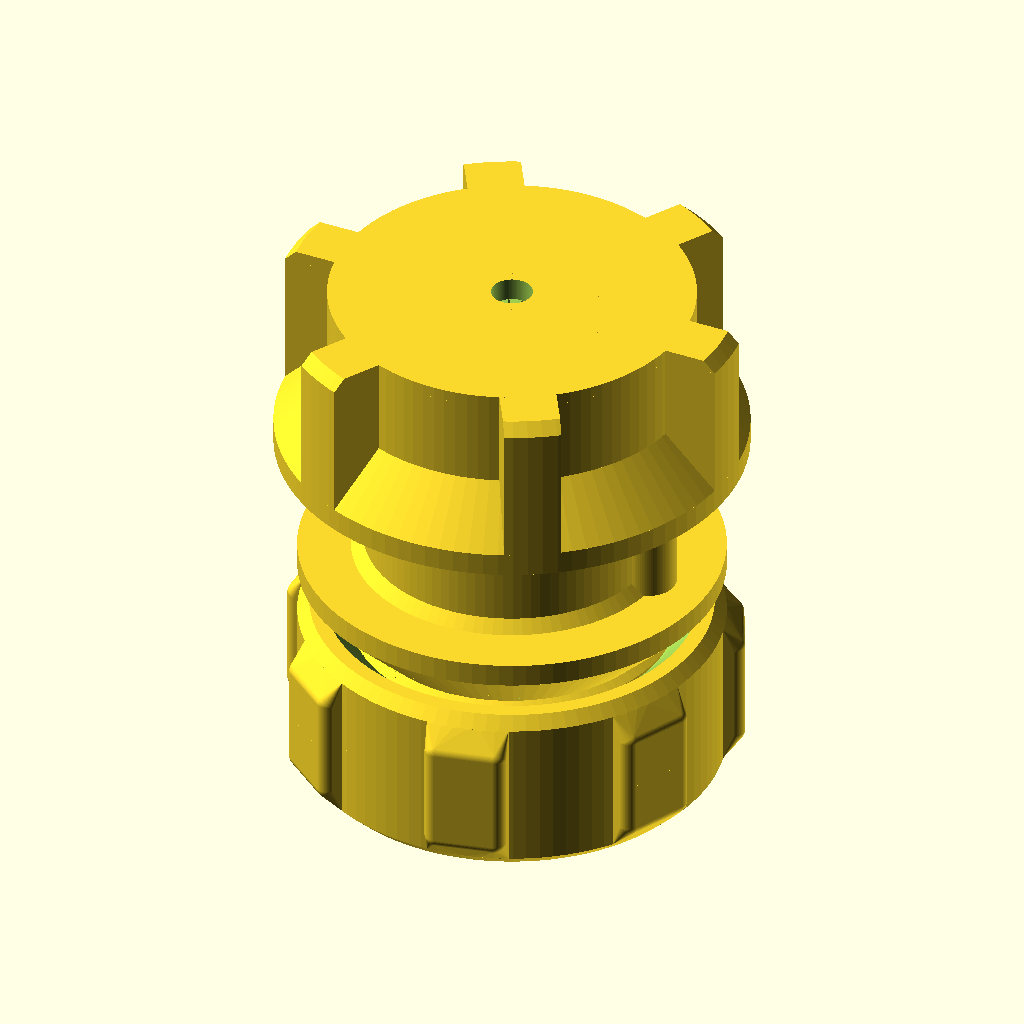
Cell 1 — every parameter at its default value.
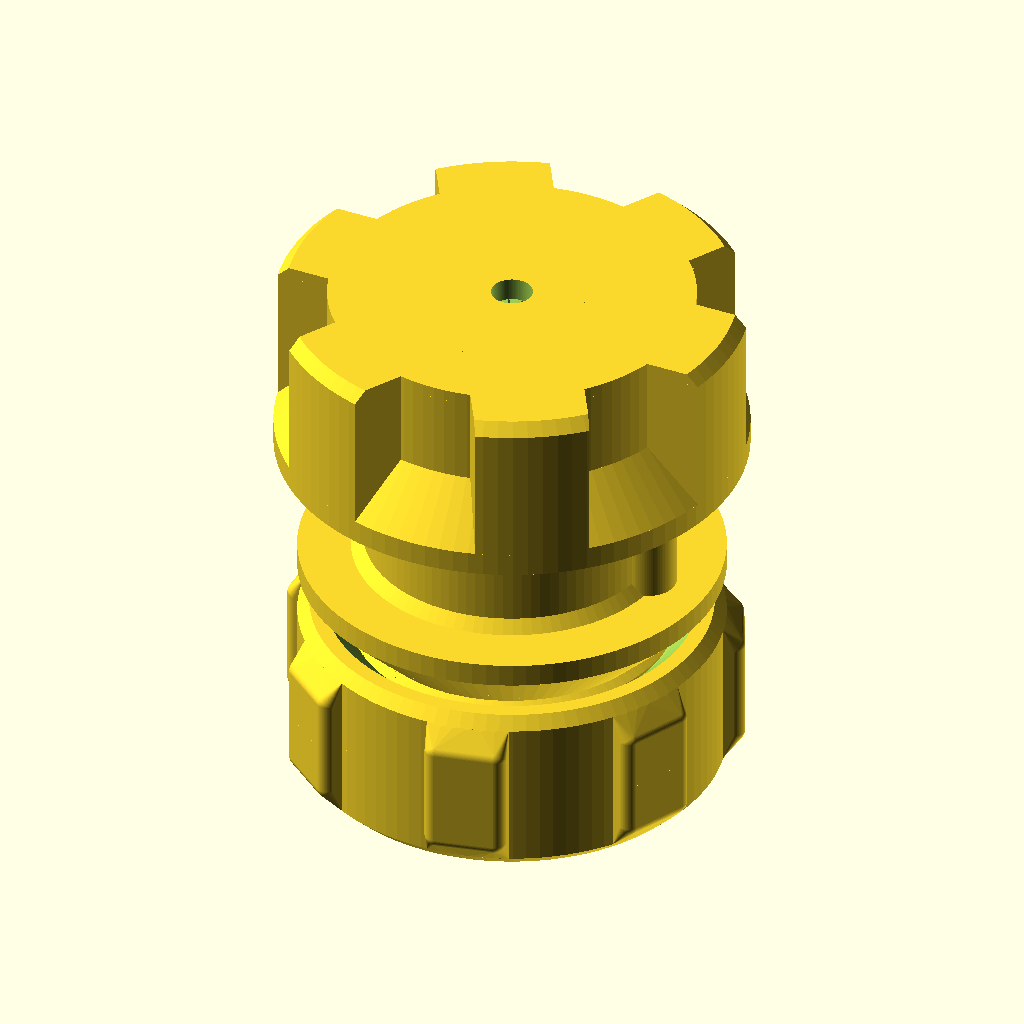
Cell 2 — NZ_D set to 0.8, the other parameters unchanged.
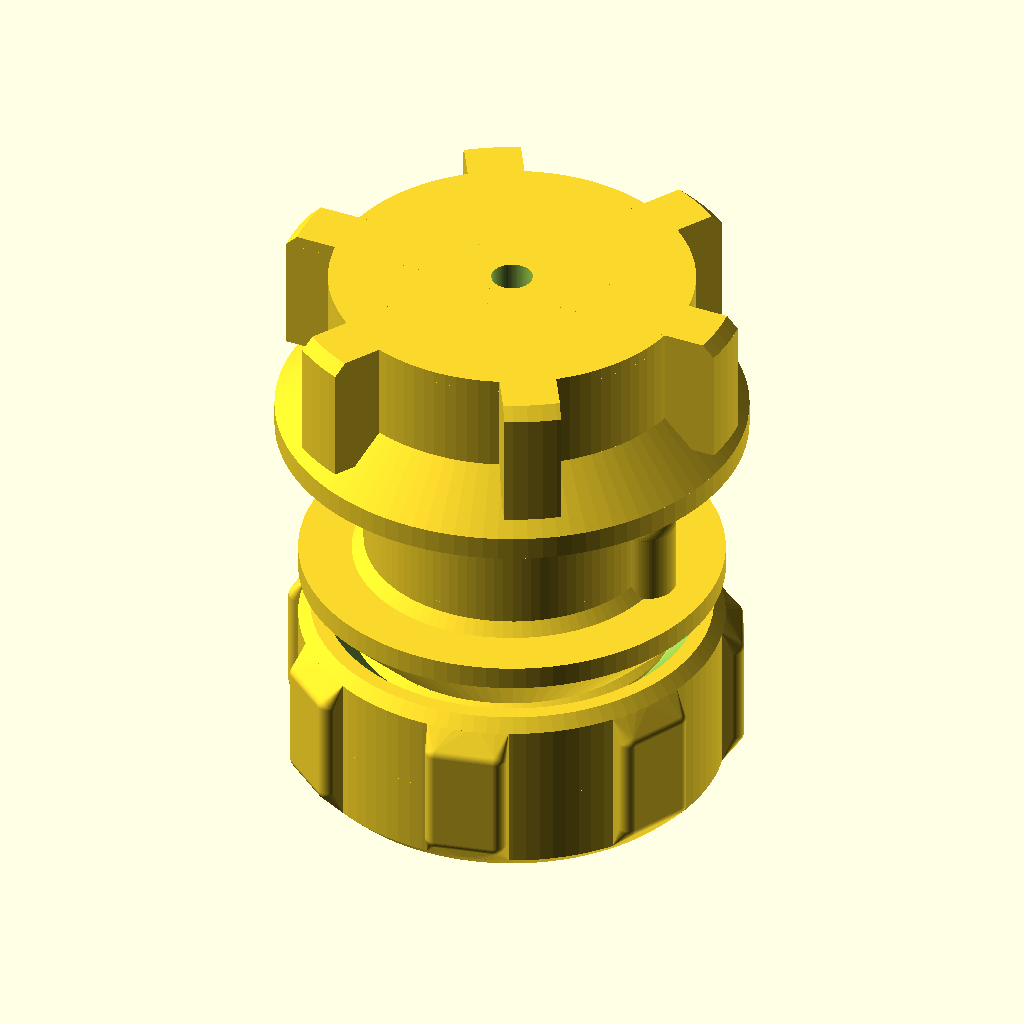
Cell 3 — NZ_H set to 0.5, the other parameters unchanged.
All cells are drawn from the same view direction (rotation 55°, 0°, 25°, orthographic, colour scheme Cornfield), but the view is re-fitted for each cell, so position and scale can differ between cells as well as the parameter.
OpenSCAD source file d-lev-design-files/d-lev_openscad_2023-07-26/antenna_mount_2022-10-02.scad:
/* 
antenna bolt, nut, knob, (split) ring, spacer
*/

$fn=100;

// common features
include <threads.scad>

// config params:
NZ_D=0.4;				// nozzle dia
NZ_H=0.25;				// nozzle height

// build options:
BOLT=1;					// bolt enable
KNOB=1;					// knob enable
RING=1;					// split ring enable
NUT=1;					// nut enable
SPACER=0;				// spacer enable

// debug options:
CUT=0;					// cutaway view
ASM=1;					// assembly view
THD_DBG=0;				// thread debug mode

// general:
P_OD=15.9;				// pipe OD
P_CL=0.5;				// pipe OD clearance
ID=P_OD+P_CL;			// default ID
CH=1;						// default chamfer height
CA=30;					// default chamfer angles (other than 45 deg)

// knob:
K_THD_D=28;				// knob thread diameter
K_THD_P=2;				// knob thread pitch
K_THD_A=30;				// knob_thread angle
K_THD_ID=K_THD_D-K_THD_P/tan(K_THD_A); // knob thread ID (approx)
K_THD_CL=0;				// knob thread clearance
K_OD=K_THD_D+8;		// knob OD
K_H=15;					// knob height
K_FH=3;					// knob face height (thickness)
K_ID=ID;					// knob ID (hole)
K_CH=7.5;				// knob ID chamfer height
K_CA=45;					// knob ID chamfer angle
K_NUBS=7;				// knob nubs
K_NUB_W=7;				// knob nub width
K_NUB_H=1.5;			// knob nub height (off diameter)
K_NUB_R=1;				// knob nub radius
K_NUB_A=45;				// knob nub angle

// nut:
N_THD_D=25;				// nut thread diameter
N_THD_P=3;				// nut thread pitch
N_THD_A=45;				// nut thread angle
N_THD_ID=N_THD_D-N_THD_P/tan(N_THD_A); // nut thread ID (approx)
N_THD_CL=-0.05;		// nut thread clearance
N_OD=N_THD_D+6;		// nut OD
N_SD=K_OD+4;			// nut skirt OD
N_SH=2;					// nut skirt height
N_H=15;					// nut height
N_FH=NZ_H*8;			// nut face height (thickness)
N_ID=3.5;				// nut ID (hole)
N_CH=N_THD_P;			// nut chamfer height
N_CA=45;					// nut chamfer angle
N_FINS=6;				// nut fins
N_FIN_W=NZ_D*12;		// nut fin width

// split ring:
R_A=15;					// ring angle
R_SD=1;					// ring spring factor (enlarge dia)
R_ID=(ASM)?ID:ID+R_SD;	// ring ID
R_OD=(ASM)?K_THD_ID:K_THD_ID+R_SD;	// ring OD (max)
R_H=10;					// ring height
R_SW=(ASM)?3:3+R_SD*PI;	// ring split width

// bolt:
B_KH=K_H+1.5;			// bolt knob side height
B_NH=N_H+8.5;			// bolt nut side height
B_FH=2;					// bolt face height
B_FA=45;					// bolt face angle
B_RCH=R_H-2;			// bolt ring chamfer height
B_LN=2;					// bolt locators
B_LD=5;					// bolt locator diameter
B_LH=B_NH-N_H;			// bolt locator height

// spacer:
S_ID=N_THD_D+1;		// spacer ID
S_H=0;					// spacer height


module bolt() {
	module positive(){
		h1 = tan(B_FA)*(K_OD-K_THD_ID)/2;  // face angle height
		h2 = B_NH-N_H;  // nut height from face
		h3 = (N_THD_D-N_THD_ID)/2;  // nut thread blend fillet height
		//
		threads(a=K_THD_A, d=K_THD_D, p=K_THD_P, h=B_KH, cl=0, int=false, b=1, t=0, debug=THD_DBG);  // knob thread
		translate([0,0,B_KH]) {  // @ back face
			threads(a=N_THD_A, d=N_THD_D, p=N_THD_P, h=B_NH, cl=0, int=false, b=0, t=1, debug=THD_DBG);  // nut thread
			translate([0,0,-B_FH]){
				cylinder(d=K_OD, h=B_FH);  // face
				translate([0,0,-h1]) cylinder(d1=K_THD_ID, d2=K_OD, h=h1);  // face angle
			}
			cylinder(d1=N_THD_D+2*CH, d2=N_THD_D, h=CH);  // back face blend fillet (45 deg)
			cylinder(d=N_THD_D, h=h2);  // shoulder od
			for (i=[0:B_LN-1]){
				rotate([0,0,i*360/B_LN]) {
					translate([N_THD_D/2,0,0]) {  // locator
						cylinder(d=B_LD, h=B_LH-B_LD/2);
						translate([0,0,B_LH-B_LD/2]) sphere(d=B_LD);
					}
				}
			}
			translate([0,0,h2]) cylinder(d1=N_THD_D, d2=N_THD_ID, h=h3);  // nut thread blend fillet (45 deg)
		}
	}
	module negative(){
		d1 = ID+2*B_RCH*tan(R_A); // split ring chamfer major dia
		translate([0,0,-0.01]) cylinder(d1=d1, d2=ID, h=B_RCH);  // split ring chamfer
		cylinder(d=ID, h=B_NH+B_KH+0.01);  // main id hole
	}
	difference(){
		positive();
		negative();
	}
}

module nubs(n, d, w, l, h, r, a){
	module nub(){
		dx = w/2-r;
		dy = l/2-h/tan(a)-r*cos(a);
		z = h-r;
		depth = d/2;
		//
		rotate([90,0,90]){
			hull(){
				intersection(){
					translate([0,0,-d/2]) rotate([90,0,0]) cylinder(d=d, h=l, center=true);
					translate([0,0,-depth/2]) cube([w,l,depth], center=true);
				}
				translate([dx,dy,z]) sphere(r);
				translate([-dx,dy,z]) sphere(r);
				translate([-dx,-dy,z]) sphere(r);
				translate([dx,-dy,z]) sphere(r);
			}
		}
	}
	for (i=[0:n-1]){
		rotate([0,0,i*360/n]) translate([d/2,0,0]) nub();
	}
}

module knob(){
	nub_l = K_H-2*CH;
	module positive(){
		d1 = K_OD-2*CH;  // big outer chamfers minor dia (45 deg)
		d2 = d1+K_H;  // big outer chamfers major dia (45 deg)
		//
		intersection(){
			union(){  // body & nubs
				cylinder(d=K_OD, h=K_H);
				translate([0,0,K_H/2]) nubs(n=K_NUBS, d=K_OD, w=K_NUB_W, l=nub_l, h=K_NUB_H, r=K_NUB_R, a=K_NUB_A);
			}
			union(){  // big outer chamfers
				cylinder(d1=d1, d2=d2, h=K_H/2);
				translate([0,0,K_H/2]) cylinder(d1=d2, d2=d1, h=K_H/2);
			}
		}
	}
	module negative(){
		d3 = K_ID+2*CH*tan(CA);  // bottom hole chamfer major dia
		h1 = tan(K_CA)*(K_OD-K_ID)/2;  // top chamfer height
		//
		translate([0,0,K_FH]) threads(a=K_THD_A, d=K_THD_D, p=K_THD_P, h=K_H-K_FH+0.01, cl=K_THD_CL, int=true, b=-1, t=1, debug=THD_DBG);
		translate([0,0,-0.01]) {
			cylinder(d=K_ID, h=K_FH+0.02);  // bottom hole
			cylinder(d1=d3, d2=K_ID, h=CH+0.01);  // bottom hole chamfer
		}
		translate([0,0,K_H-K_CH]) {
			cylinder(d1=K_ID, d2=K_OD, h=h1+0.01);  // top chamfer
		}
	}
	difference(){
		positive();
		negative();
	}
}

module fins(n, d, w, h, ch){
	intersection(){
		for (i=[0:n-1]){
			rotate([0,0,i*360/n]) translate([0,-w/2,0]) cube([d/2,w,h]);
		}
		union(){
			cylinder(d1=d-2*ch, d2=d, h=ch);  // bottom chamfer
			translate([0,0,ch]) cylinder(d=d, h=h-ch);  // fins OD
		}
	}
}

module nut(){
	nub_l = N_H-2*CH;
	module positive(){
		h1 = (N_SD-N_OD)/2;
		cylinder(d=N_OD, h=N_H);  // body
		fins(N_FINS, N_SD, N_FIN_W, N_H-N_FH, CH);  // fins
		translate([0,0,N_H-B_FH]) {
			cylinder(d=N_SD, h=B_FH);  // skirt
			translate([0,0,-h1]) cylinder(d1=N_OD, d2=N_SD, h=h1);  // skirt angle
		}
	}
	module negative(){
		d3 = N_ID+2*CH*tan(CA);  // bottom hole chamfer major dia
		h1 = tan(N_CA)*(N_OD-N_ID)/2;  // top chamfer height
		//
		translate([0,0,N_FH]) threads(a=N_THD_A, d=N_THD_D, p=N_THD_P, h=N_H-N_FH+0.01, cl=N_THD_CL, int=true, b=-1, t=1, debug=THD_DBG);
		translate([0,0,-0.01]) {
			cylinder(d=N_ID, h=N_FH+0.02);  // bottom hole
		}
		translate([0,0,N_H-N_CH]) {
			cylinder(d1=N_ID, d2=N_OD, h=h1+0.01);  // top chamfer
		}
	}
	difference(){
		positive();
		negative();
	}
}

module split_ring(){
	d1 = R_ID+2*R_H*tan(R_A);  // od chamfer major dia
	d2 = R_ID+2*CH*tan(CA);  // id chamfer major dia
	//
	difference(){
		intersection(){
			cylinder(d=R_OD, h=R_H);  // od vertical
			cylinder(d1=d1, d2=R_ID, h=R_H);  // od angled
		}
		translate([0,0,-0.01]) {
			cylinder(d=R_ID, h=R_H+0.02);  // id
			cylinder(d1=d2, d2=R_ID, h=CH+0.01);  // id chamfer
			translate([0,-R_SW/2,0]) cube([R_OD/2,R_SW,R_H+0.02]);  // split
		}
	}
}
	
module spacer(){
	difference(){
		union(){
			cylinder(d=N_OD, h=S_H);  // od
			cylinder(d=K_OD, h=B_FH);  // face
			translate([0,0,B_FH]) cylinder(d1=K_OD, d2=N_OD, h=(K_OD-N_OD)/2);  // face angle
		}
		translate([0,0,-0.01]) cylinder(d=S_ID, h=S_H+0.02);  // id
	}
}

// render
difference(){
	c2c = K_OD+10;
	z0 = B_KH+B_NH;
	z1 = z0+N_FH;
	z2 = z1-N_H;
	z3 = z2-S_H;
	//
	if (ASM) {
		union(){
			if (BOLT) bolt();
			if (KNOB) translate([0,0,-K_FH-1.2]) rotate([0,0,180]) knob();
			if (RING) translate([0,0,-1.1]) split_ring();
			if (NUT) translate([0,0,z1+0.2]) rotate([180,0,0]) nut();
		}  if (SPACER) translate([0,0,z3]) spacer();
	}
	else {
		union(){
			if (BOLT) bolt();
			if (KNOB) translate([BOLT*c2c,0,0]) knob();
			if (RING) translate([BOLT*-c2c,0,0]) split_ring();
			if (NUT) translate([BOLT*-c2c,0,0]) nut();
			if (SPACER) translate([BOLT*-c2c,0,0]) spacer();
		}
	}
	if (CUT){
		translate([-100,-K_OD,-10]) cube([200,K_OD,100]);
	}
	echo("minimum mounting wall thickness", z3-B_KH);
}
Parameter table extracted from the source (name, type, default, range or options):
NZ_D: number, default 0.4
NZ_H: number, default 0.25
BOLT: number, default 1
KNOB: number, default 1
RING: number, default 1
NUT: number, default 1
SPACER: number, default 0
CUT: number, default 0
ASM: number, default 1
THD_DBG: number, default 0
P_OD: number, default 15.9
P_CL: number, default 0.5
CH: number, default 1
CA: number, default 30
K_THD_D: number, default 28
K_THD_P: number, default 2
K_THD_A: number, default 30
K_THD_CL: number, default 0
K_H: number, default 15
K_FH: number, default 3
K_CH: number, default 7.5
K_CA: number, default 45
K_NUBS: number, default 7
K_NUB_W: number, default 7
K_NUB_H: number, default 1.5
K_NUB_R: number, default 1
K_NUB_A: number, default 45
N_THD_D: number, default 25
N_THD_P: number, default 3
N_THD_A: number, default 45
N_THD_CL: number, default -0.05
N_SH: number, default 2
N_H: number, default 15
N_ID: number, default 3.5
N_CA: number, default 45
N_FINS: number, default 6
R_A: number, default 15
R_SD: number, default 1
R_H: number, default 10
B_FH: number, default 2
B_FA: number, default 45
B_LN: number, default 2
B_LD: number, default 5
S_H: number, default 0
